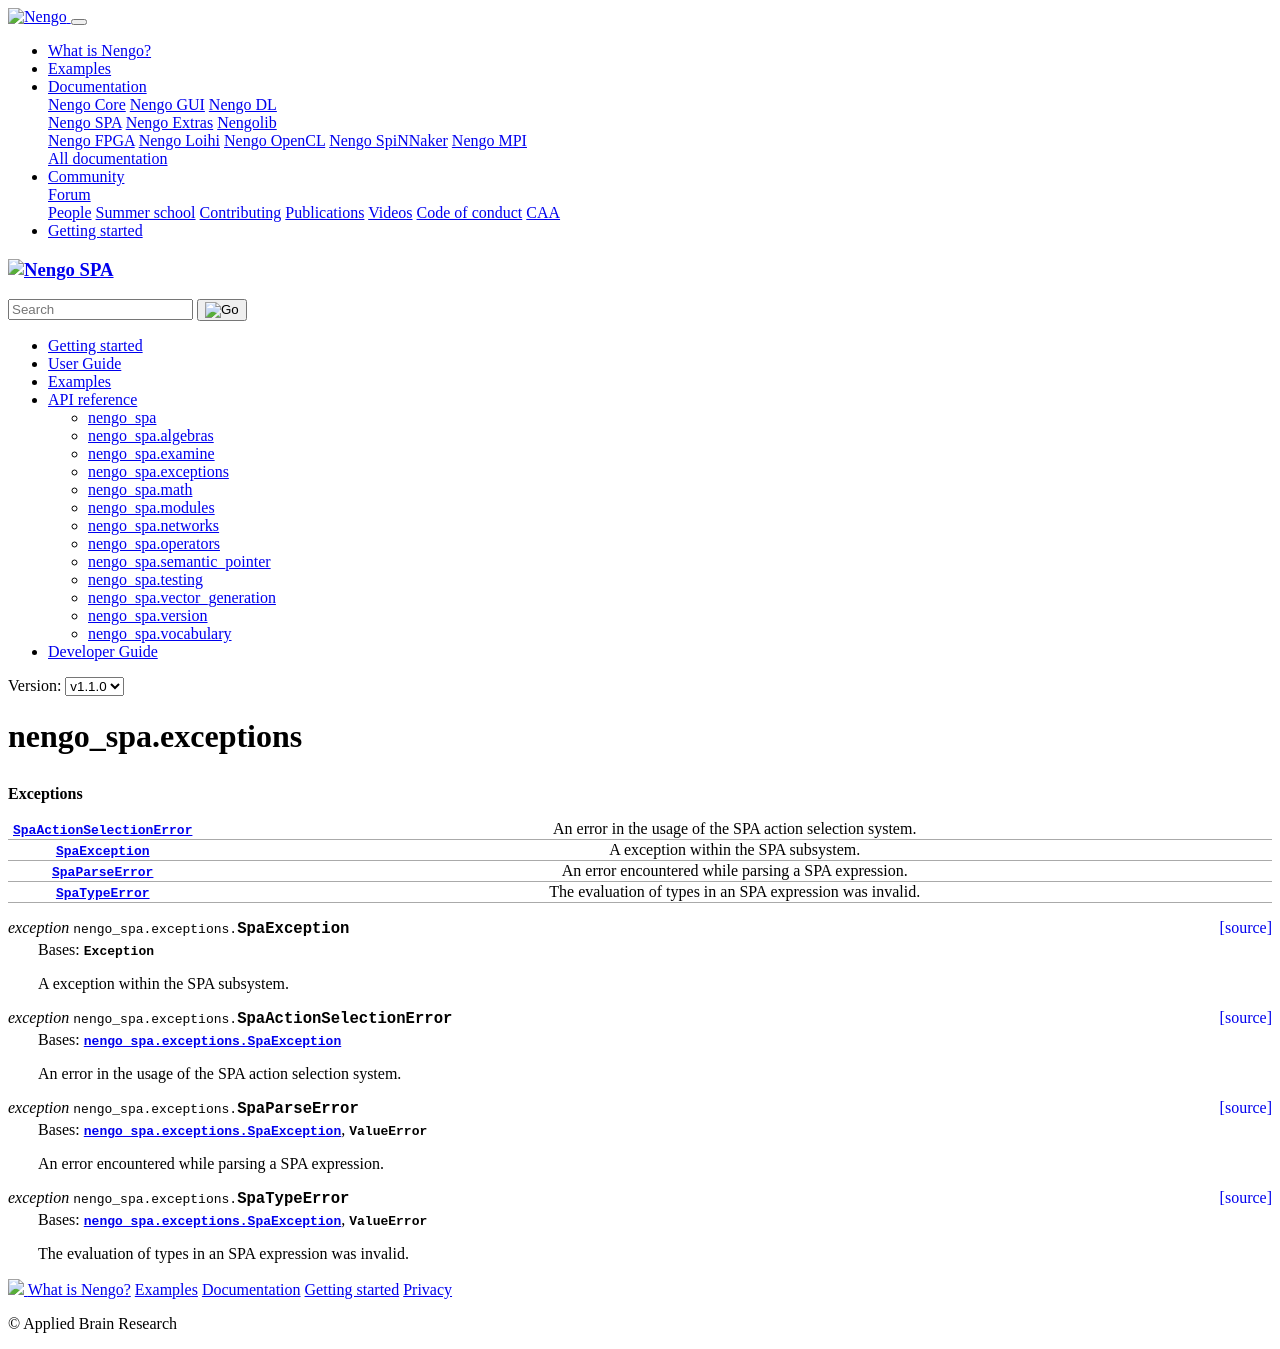

repository: nengo/nengo-spa · page: v1.1.0/modules/nengo_spa.exceptions.html · generator: sphinx

nengo\_spa\.exceptions
======================

.. automodule:: nengo_spa.exceptions
   :show-inheritance:

   .. rubric:: Exceptions

   .. autosummary::

      SpaActionSelectionError
      SpaException
      SpaParseError
      SpaTypeError
